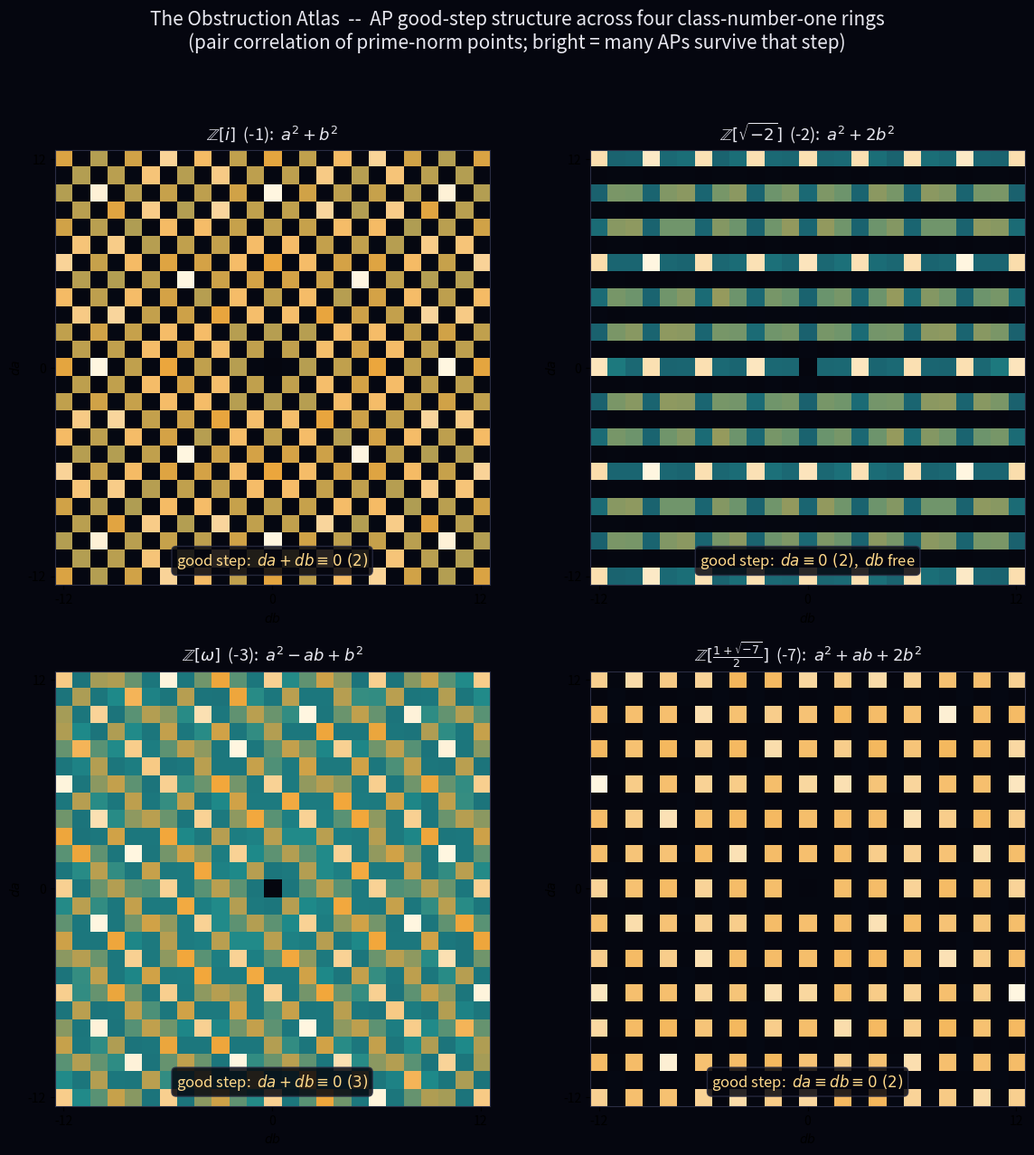

This figure's Python source: (Note: this script raises an exception after producing the figure.)
"""
Piece 36 -- The Obstruction Atlas  (continuing the AP-obstruction thread)
=========================================================================
Across the four class-number-one imaginary quadratic rings explored in this
project, the question was: when does an arithmetic progression of lattice
points stay among the PRIMES (points of prime norm)?

The answer is governed entirely by the RAMIFIED PRIME of each ring. A step
(da,db) keeps an AP prime-capable only if it preserves the norm form's residue
class modulo that ramified prime. The set of such "good steps" is a sublattice
whose shape is a fingerprint of the ring:

    Z[i]            (-1)   a^2 + b^2        N = a+b (mod 2)     da+db = 0 (mod 2)  diagonal checkerboard
    Z[sqrt-2]       (-2)   a^2 + 2b^2       N = a^2 (mod 2)     da    = 0 (mod 2)  vertical stripes   <-- NEW
    Z[omega]        (-3)   a^2 - ab + b^2   N (mod 3)           da+db = 0 (mod 3)  mod-3 diagonal
    Z[(1+sqrt-7)/2] (-7)   a^2 + ab + 2b^2  N = a(a+b) (mod 2)  da=db = 0 (mod 2)  2Z x 2Z sublattice

The NEW entry is Z[sqrt-2]: because its norm form has NO cross term, the parity
of the norm depends only on a, so ONLY the rational step da is constrained --
db is free. (Contrast Z[(1+sqrt-7)/2], whose cross term ab couples b in and
forces BOTH to be even.) The previous Claude asked "does the step constraint
change?"  It does: -2 sits strictly between -1 and -7 in strictness.

This piece renders the four good-step pair-correlation maps as one atlas: the
mathematics IS the image.
"""
import numpy as np
import matplotlib
matplotlib.use("Agg")
import matplotlib.pyplot as plt
from matplotlib.colors import LinearSegmentedColormap


def sieve(n):
    s = np.ones(n + 1, bool); s[:2] = False
    for i in range(2, int(n**0.5) + 1):
        if s[i]:
            s[i*i::i] = False
    return s


RINGS = [
    ("$\\mathbb{Z}[i]$  (-1):  $a^2+b^2$", lambda a, b: a*a + b*b,
     "$da+db\\equiv 0\\ (2)$"),
    ("$\\mathbb{Z}[\\sqrt{-2}]$  (-2):  $a^2+2b^2$", lambda a, b: a*a + 2*b*b,
     "$da\\equiv 0\\ (2)$,  $db$ free"),
    ("$\\mathbb{Z}[\\omega]$  (-3):  $a^2-ab+b^2$", lambda a, b: a*a - a*b + b*b,
     "$da+db\\equiv 0\\ (3)$"),
    ("$\\mathbb{Z}[\\frac{1+\\sqrt{-7}}{2}]$  (-7):  $a^2+ab+2b^2$",
     lambda a, b: a*a + a*b + 2*b*b, "$da\\equiv db\\equiv 0\\ (2)$"),
]

W = 240
R = 12                                  # step window [-R..R]^2
aa, bb = np.mgrid[-W:W+1, -W:W+1]
NMAX = int((2*W)**2 * 3) + 10
isp = sieve(NMAX)


def pair_corr(Nf):
    norm = Nf(aa, bb)
    prime = (norm >= 2) & (norm <= NMAX) & isp[np.clip(norm, 0, NMAX)]
    C = np.zeros((2*R+1, 2*R+1))
    for i, da in enumerate(range(-R, R+1)):
        for j, db in enumerate(range(-R, R+1)):
            sh = np.roll(np.roll(prime, -da, 0), -db, 1)
            m = prime & sh
            if da > 0: m[-da:, :] = False
            elif da < 0: m[:-da, :] = False
            if db > 0: m[:, -db:] = False
            elif db < 0: m[:, :-db] = False
            C[i, j] = m.sum()
    C[R, R] = 0.0          # drop the trivial self-step so it can't swamp the scale
    return C


# deep "spectral void" colormap: indigo -> teal -> amber -> white
cmap = LinearSegmentedColormap.from_list("obstruct", [
    (0.00, "#05060f"), (0.30, "#15324f"), (0.55, "#1f8a8a"),
    (0.80, "#f2a73b"), (1.00, "#fff6e0")])

plt.rcParams.update({"figure.facecolor": "#05060f",
                     "savefig.facecolor": "#05060f", "text.color": "#e8e8f0"})
fig, axes = plt.subplots(2, 2, figsize=(12, 12.8))
for ax, (title, Nf, cond) in zip(axes.ravel(), RINGS):
    C = pair_corr(Nf)
    Cn = C / C.max()
    Cn = Cn ** 0.55                                  # lift mid-tones
    ax.imshow(Cn, cmap=cmap, origin="lower",
              extent=[-R-0.5, R+0.5, -R-0.5, R+0.5], interpolation="nearest")
    ax.set_title(title, fontsize=13, pad=8)
    # condition caption placed INSIDE the panel to avoid colliding with titles
    ax.text(0.5, 0.045, "good step:  " + cond, transform=ax.transAxes,
            ha="center", fontsize=12, color="#ffd98a",
            bbox=dict(boxstyle="round,pad=0.3", fc="#05060f", ec="#2a2d44", alpha=0.85))
    ax.set_xlabel("$db$", fontsize=10); ax.set_ylabel("$da$", fontsize=10)
    ax.set_xticks([-R, 0, R]); ax.set_yticks([-R, 0, R])
    for s in ax.spines.values():
        s.set_color("#2a2d44")

fig.suptitle("The Obstruction Atlas  --  AP good-step structure across four "
             "class-number-one rings\n(pair correlation of prime-norm points; "
             "bright = many APs survive that step)",
             fontsize=15, y=0.985)
fig.tight_layout(rect=[0, 0, 1, 0.94], h_pad=3.0)
fig.savefig("out/36_obstruction_atlas.png", dpi=170)
print("wrote out/36_obstruction_atlas.png")
